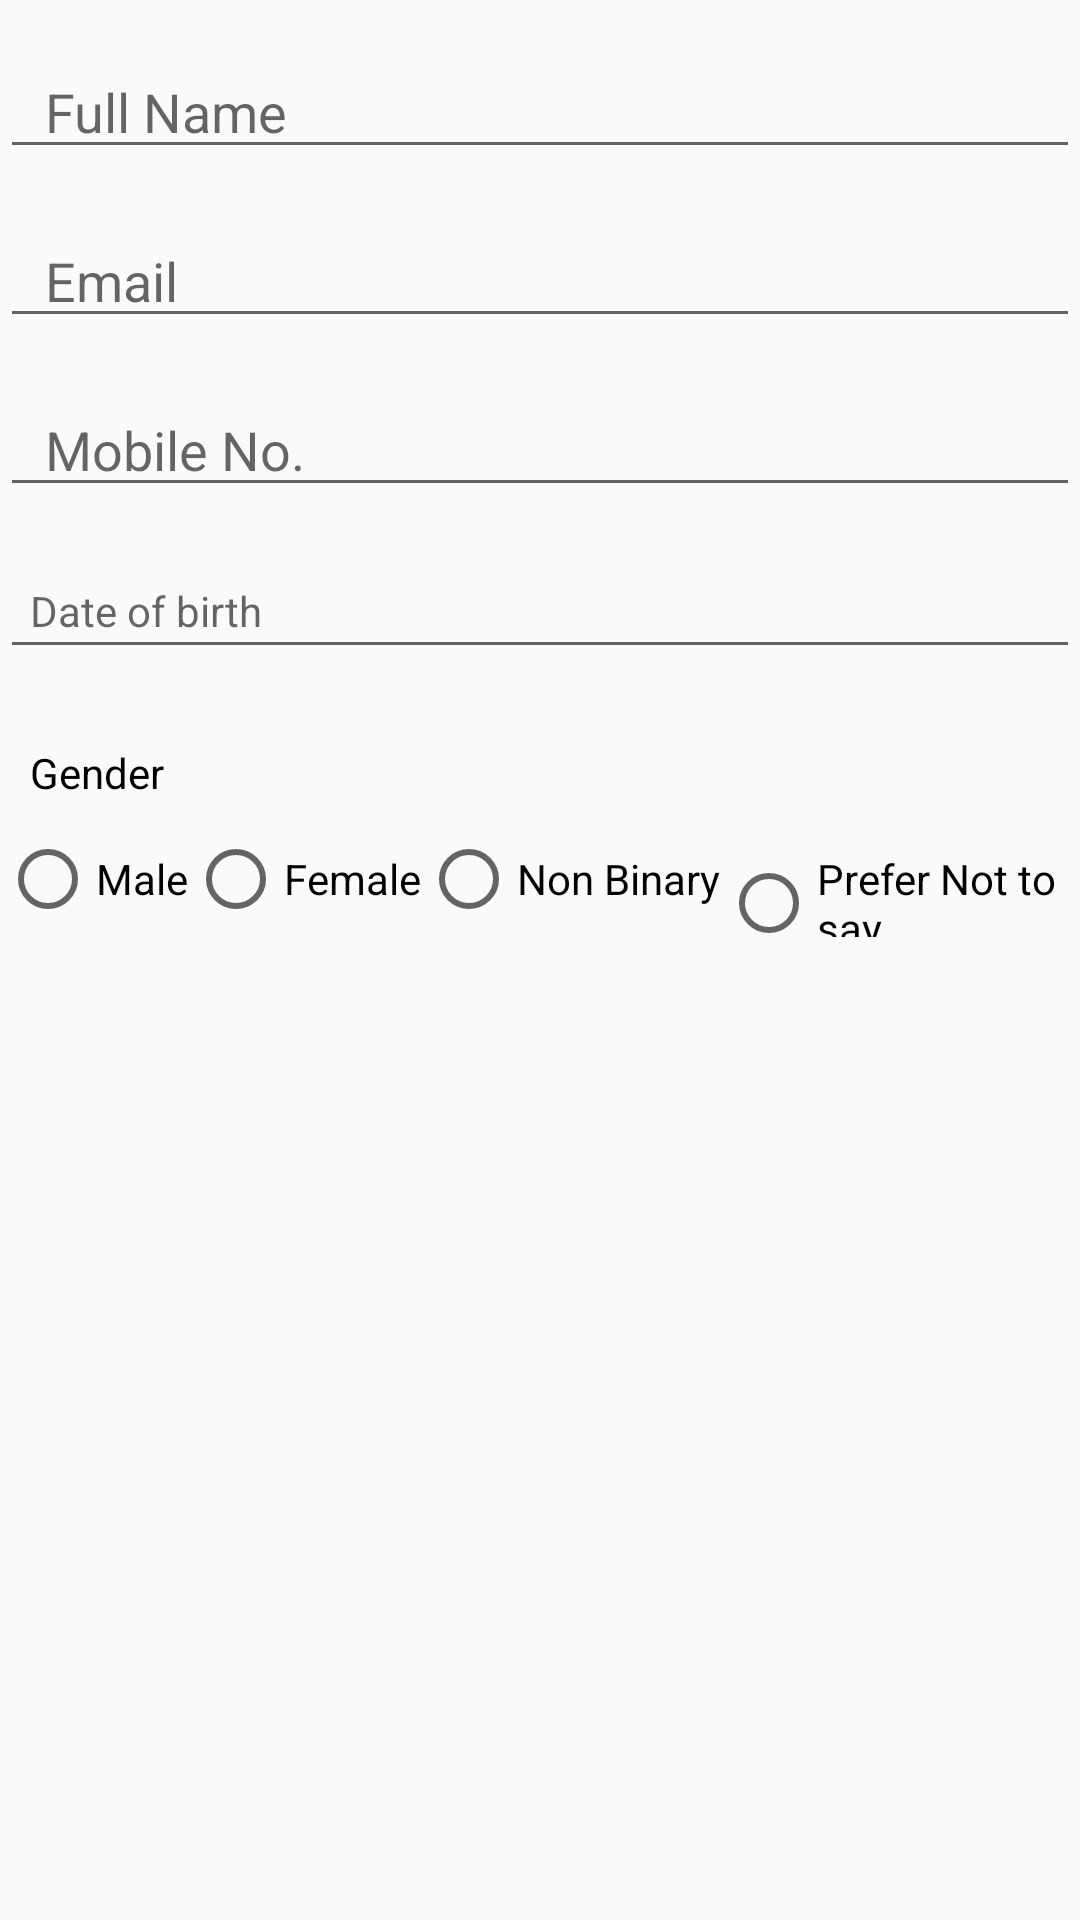

The Android layout XML behind this screen, and the referenced resources:
<!-- AndroidManifest.xml: application theme CustomMaterialThemeLight -->
<!-- res/layout/edit_personaldetails_layout.xml -->
<?xml version="1.0" encoding="utf-8"?>
<androidx.constraintlayout.widget.ConstraintLayout xmlns:android="http://schemas.android.com/apk/res/android"
    xmlns:app="http://schemas.android.com/apk/res-auto"
    android:layout_width="match_parent"
    android:layout_height="match_parent"
    android:id="@+id/editdetails_layout_personaldetails">


    <androidx.appcompat.widget.AppCompatEditText
        android:id="@+id/editpd_edittext_name"
        android:layout_width="match_parent"
        android:layout_height="wrap_content"
        android:layout_marginTop="@dimen/activity_vertical_margin_15dp"
        android:hint="@string/string_hint_full_name"
        android:inputType="textPersonName"
        android:paddingStart="@dimen/activity_vertical_margin_15dp"
        android:paddingEnd="@dimen/activity_vertical_margin_15dp"
        app:layout_constraintTop_toTopOf="parent" />

    <androidx.appcompat.widget.AppCompatEditText
        android:id="@+id/editpd_edittext_email"
        android:layout_width="match_parent"
        android:layout_height="wrap_content"
        android:layout_marginTop="@dimen/activity_vertical_margin_15dp"
        android:hint="@string/email"
        android:inputType="textEmailAddress"
        android:paddingStart="@dimen/activity_vertical_margin_15dp"
        android:paddingEnd="@dimen/activity_vertical_margin_15dp"
        app:layout_constraintTop_toBottomOf="@+id/editpd_edittext_name" />

    <androidx.appcompat.widget.AppCompatEditText
        android:id="@+id/editpd_edittext_mobileno"
        android:layout_width="match_parent"
        android:layout_height="wrap_content"
        android:layout_marginTop="@dimen/activity_vertical_margin_15dp"
        android:hint="@string/mobile_no"
        android:inputType="phone"
        android:paddingStart="@dimen/activity_vertical_margin_15dp"
        android:paddingEnd="@dimen/activity_vertical_margin_15dp"
        app:layout_constraintTop_toBottomOf="@+id/editpd_edittext_email" />


    <androidx.appcompat.widget.AppCompatTextView
        android:id="@+id/editpd_spinner_dob"
        android:layout_width="match_parent"
        android:layout_height="wrap_content"
        android:layout_marginTop="@dimen/activity_vertical_margin_15dp"
        android:background="?attr/editTextBackground"
        android:drawableEnd="@drawable/icon_arrow_down_filled"
        android:padding="@dimen/activity_vertical_margin_10dp"
        android:hint="@string/date_of_birth"
        app:layout_constraintTop_toBottomOf="@+id/editpd_edittext_mobileno" />

    <androidx.appcompat.widget.AppCompatTextView
        android:id="@+id/editpd_textview_gender"
        android:layout_width="match_parent"
        android:layout_height="wrap_content"
        android:layout_marginTop="@dimen/activity_vertical_margin_15dp"
        android:text="@string/gender"
        android:textColor="@color/black"
        android:textSize="@dimen/title_heading_14sp"
        android:padding="@dimen/activity_vertical_margin_10dp"
        app:layout_constraintTop_toBottomOf="@+id/editpd_spinner_dob" />

    <RadioGroup
        android:id="@+id/rdGroup"
        android:layout_width="match_parent"
        android:layout_height="wrap_content"
        android:orientation="horizontal"
        android:backgroundTint="@color/purple"
        app:layout_constraintTop_toBottomOf="@+id/editpd_textview_gender">

        <androidx.appcompat.widget.AppCompatRadioButton
            android:id="@+id/rdbMale"
            android:layout_width="wrap_content"
            android:layout_height="wrap_content"
            android:text="Male"
            style="@style/RadioButtonStyle"
            app:layout_constraintStart_toStartOf="parent"
            app:layout_constraintTop_toTopOf="parent" />

        <androidx.appcompat.widget.AppCompatRadioButton
            android:id="@+id/rdbFemale"
            android:layout_width="wrap_content"
            android:layout_height="wrap_content"
            android:text="Female"
            style="@style/RadioButtonStyle"
            app:layout_constraintStart_toStartOf="@+id/rdbPreferNotToSay"
            app:layout_constraintTop_toTopOf="parent" />

        <androidx.appcompat.widget.AppCompatRadioButton
            android:id="@+id/rdbNonBinary"
            android:layout_width="wrap_content"
            android:layout_height="wrap_content"
            android:text="Non Binary"
            style="@style/RadioButtonStyle"
            app:layout_constraintStart_toStartOf="parent"
            app:layout_constraintTop_toBottomOf="@+id/rdbMale" />

        <androidx.appcompat.widget.AppCompatRadioButton
            android:id="@+id/rdbPreferNotToSay"
            android:layout_width="wrap_content"
            android:layout_height="wrap_content"
            android:text="Prefer Not to say"
            style="@style/RadioButtonStyle"
            app:layout_constraintEnd_toEndOf="parent"
            app:layout_constraintTop_toBottomOf="@+id/rdbMale" />
    </RadioGroup>


</androidx.constraintlayout.widget.ConstraintLayout>
<!-- resources referenced by this layout -->
<resources>
  <color name="black">#FF000000</color>
  <color name="purple">#673AB7</color>
  <dimen name="activity_vertical_margin_10dp">10dp</dimen>
  <dimen name="activity_vertical_margin_15dp">15dp</dimen>
  <dimen name="title_heading_14sp">14sp</dimen>
  <string name="date_of_birth">Date of birth</string>
  <string name="email">Email</string>
  <string name="gender">Gender</string>
  <string name="mobile_no">Mobile No.</string>
  <string name="string_hint_full_name">Full Name</string>
  <style name="CustomMaterialThemeLight" parent="Theme.MaterialComponents.Light.NoActionBar.Bridge">
          
          <item name="colorPrimary">@color/color_blue_btn_enabled</item>
          <item name="colorPrimaryDark">@color/color_light_gray_icon</item>
          <item name="colorAccent">@color/color_orange_btn_enabled</item>
  
          <item name="android:statusBarColor">@color/color_white</item>
          <item name="android:windowLightStatusBar">true</item>
          <item name="drawerArrowStyle">@style/MyDrawerArrowToggle</item>
  
      </style>
  <color name="color_blue_btn_enabled">@color/color_save_btn</color>
  <color name="color_light_gray_icon">#b6b9c2</color>
  <color name="color_orange_btn_enabled">#FC5F36</color>
  <color name="color_white">#FFFFFF</color>
  <style name="MyDrawerArrowToggle" parent="Widget.AppCompat.DrawerArrowToggle">
          <item name="color">@color/color_light_gray_icon</item>
      </style>
  <color name="color_save_btn">#1473e6</color>
</resources>
